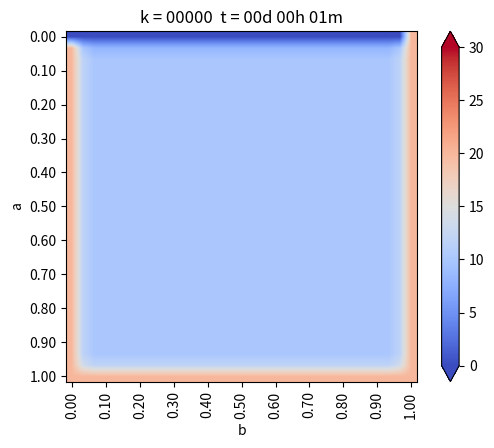

Python code for this plot: (Note: this script raises an exception after producing the figure.)
# -*- coding: utf-8 -*-
"""
Created on Fri Oct 30 09:47:36 2020

@author: GRUPO 3 - MCOC2020

[redacted]
[redacted]
[redacted]
"""
from matplotlib.pylab import *
from matplotlib.pyplot import imshow
import numpy as np
import matplotlib as mpl
import matplotlib.pyplot as plt
from matplotlib import cm

#Geometria
a = 1.         #[m] alto del dominio
b = 1.         #[m] ancho del dominio
Nx = 30       # intervalos en x
Ny = 30       # intervalos en y

dx = b/Nx
dy = a/Ny

h = dx

if dx != dy:
    print("ERROR! dy != dy")
    exit(-1)      #-1, le dice al SO que el programa falló

#funcion de cenveniencia para calcular las coordenadas del punto (i,j)
def coords(i,j):
    return(dx*i,dy*j)
x,y = coords(4,2)

print(f"x = {x}")
print(f"y = {y}")

def imshowbien(u):
    imshow(u.T[Nx::-1,:],cmap=cm.coolwarm,interpolation='bilinear')
    cbar = colorbar(extend = 'both', cmap= cm.coolwarm)
    ticks = np.arange(0,35,5)
    ticks_Text = ["{}°".format(deg) for deg in ticks]
    cbar.set_ticks(ticks)
    cbar.set_ticklabels(ticks_Text)
    clim(0,30)
    
    xlabel('b')
    ylabel('a')
    xTicks_N= np.arange(0,Nx+1,3)
    yTicks_N= np.arange(0,Ny+1,3)
    xTicks= [coords(i,0)[0] for i in xTicks_N]
    yTicks= [coords(0,i)[1] for i in yTicks_N]
    xTicks_Text = ["{0:.2f}".format(tick) for tick in xTicks]
    yTicks_Text = ["{0:.2f}".format(tick) for tick in yTicks]
    xticks(xTicks_N,xTicks_Text, rotation='vertical')
    yticks(yTicks_N,yTicks_Text)
    margins(0.2)
    subplots_adjust(bottom=0.15)
    
u_k = np.zeros((Nx+1, Ny+1), dtype = np.double) #dtype es el tipo de dato
u_km1 = np.zeros((Nx+1, Ny+1),dtype = np.double) #dtype es el tipo de dato

#condicion de borde inicial
u_k[:,:] = 10              #20 grados inicial en todas partes

#parametros problema Hierro
dt = 0.01
K = 79.5                   # m^2/s
c = 450.                   # J/kg C
ρ = 7800.                  # kg/m^3
α = K*dt/(c*ρ*dx**2)

#informar cosas interesantes
print(f"dt = {dt}")
print(f"K = {K}")
print(f"c = {c}")
print(f"ρ = {ρ}")
print(f"α = {α}")

#loop en el tiempo
minuto = 60. #[s]
hora = 3600. #[s]
dia = 24 * hora

dt = 1 * minuto
dnext_t = 0.5 * hora      #guardar imagen cada 30 min

next_t = 0
framenum = 0

T = 1*dia
Days= 1 *T                # cuantos dias quiero simular

# Vectores para acumular la temperatura en puntos interesantes
u_0 = np.zeros(np.int32(Days/dt))
u_N4 = np.zeros(np.int32(Days/dt))
u_2N4 = np.zeros(np.int32(Days/dt))
u_3N4 = np.zeros(np.int32(Days/dt))
u_0c = np.zeros(np.int32(Days/dt))
u_N4c = np.zeros(np.int32(Days/dt))
u_2N4c = np.zeros(np.int32(Days/dt))
u_3N4c = np.zeros(np.int32(Days/dt))

def truncate(n,decimales=0):
    multiplier= 10**decimales
    return int(n*multiplier)/multiplier

#Loop de tiempo
for k in range(np.int32(Days/dt)):
    t = dt*(k+1)
    dias = truncate(t/dia, 0)
    horas = truncate((t-dias*dia)/hora, 0)
    minutos = truncate((t-dias*dia-horas*hora)/minuto, 0)
    titulo = "k = {0:05.0f} ".format(
        k) + " t = {0:02.0f}d {1:02.0f}h {2:02.0f}m".format(dias, horas, minutos)
    print(titulo)
    
    #CB esenciales, se repite en cada iteracion
    u_k[0 , :] = 20.            #Borde izquierdo
    u_k[: , 0] = 20.            #borde inferior
    u_k[: ,-1] = 0.             #borde superior ****No esta en esta condicion
    u_k[-1 ,:] = 20.             #borde derecho ****No esta en esta condicion
    #dudx0 = 0.
    #dudy0 = 0.
    #u_k[-1,:] = u_k[-2,:]-dudx0*dx            #Borde derecho gradiente dudx0
    #u_k[:,-1] = u_k[:,-2]-dudy0*dy            #Borde superior gradiente dudy0
    
    #Loop en el espacio i = 1 ..... n-1
    for i in range(1,Nx):
        for j in range(1,Ny):
            #algoritmo de diferencias finitas 2-D para difusion
            
            #Lapaceano
            nabla_u_k = (u_k[i-1, j]+u_k[i+1,j]+u_k[i,j-1]+u_k[i,j+1]-4*u_k[i,j])/h**2
            
            #forward Euler
            u_km1[i,j] = u_k[i,j]+α*nabla_u_k
            
    #avanzar la solucion a k+1
    u_k = u_km1
    
    #CB esenciales, se repite en cada iteracion
    u_k[0 , :] = 20.            #Borde izquierdo
    u_k[: , 0] = 20.            #borde inferior
    u_k[: ,-1] = 0.             #borde superior ****No esta en esta condicion
    u_k[-1 ,:] = 20.             #borde derecho ****No esta en esta condicion
    #dudx0 = 0.
    #dudy0 = 0.
    #u_k[-1,:] = u_k[-2,:]-dudx0*dx            #Borde derecho gradiente dudx0
    #u_k[:,-1] = u_k[:,-2]-dudy0*dy            #Borde superior gradiente dudy0
    
    
    #Encuentro la temperatura en puntos interesantes
    u_0[k] = u_k[int(Nx/2),-1]                    #Superficie
    u_N4[k] = u_k[int(Nx/2),int(Ny/4)]            #N/4, medio
    u_2N4[k] = u_k[int(Nx/2),int(2*Ny/4)]         #2N/4, medio
    u_3N4[k] = u_k[int(Nx/2),int(3*Ny/4)]         #3N/4, medio

        #Encuentro la temperatura en puntos interesantes

    u_N4c[k]  = u_k[int(Nx/2),int(Ny/2)]             #N/4, medio
    u_2N4c[k] = u_k[int(Nx/2),int(3*Ny/4)]           #2N/4, medio
    u_3N4c[k] = u_k[int(3*Nx/4),int(3*Ny/4)]           #3N/4, medio
    
    
    #grafico en d_next
    if t> next_t:
        plt.figure(1)
        imshowbien(u_k)
        plt.title(titulo)
        plt.savefig("fig/caso_3_{0:04.0f}.png".format(framenum))
        framenum+=1
        next_t+= dnext_t
        plt.close(1)

#plotear histria de temperatura en puntos interesantes
plt.figure(2)

plt.plot(range(np.int32(Days/dt)),u_N4, label="N/4")
plt.plot(range(np.int32(Days/dt)),u_2N4, label="2N/4")
plt.plot(range(np.int32(Days/dt)),u_3N4, label="3N/4")
plt.plot(range(np.int32(Days/dt)),u_0, label="superficie")
plt.ylim(0, 20)
plt.title("Evolucion de temperatura en puntos en caso 3")
plt.legend()
plt.savefig("EvolucionT_caso_3.png")


#plotear histria de temperatura en puntos pedidos
plt.figure(3)
plt.plot(range(np.int32(Days/dt)),u_N4c, label="a/2 , b/2")
plt.plot(range(np.int32(Days/dt)),u_2N4c, label="a/2 , 3b/4")
plt.plot(range(np.int32(Days/dt)),u_3N4c, label="3a/4 , 3b/4")
plt.title("Evolucion de temperatura en puntos en caso 3 puntos")
plt.legend()
plt.savefig("EvolucionT_caso_3_puntos.png")
plt.show()

